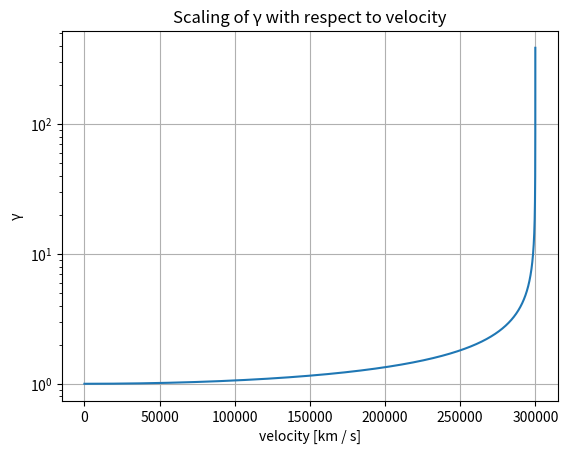

Recreate this plot in Python.
import numpy as np
import matplotlib.pyplot as plt

c = 300000

def gamma(v):
	return (1 / np.sqrt(1 - (np.pow(v, 2) / np.pow(c, 2))))

velocities = np.linspace(0, c - 1, 1000000)
gammas = gamma(velocities)

fig, ax = plt.subplots()
ax.set_xlabel("velocity [km / s]")
ax.set_ylabel("γ")
ax.set_title("Scaling of γ with respect to velocity")
ax.set_yscale("log")
ax.grid()

ax.plot(velocities, gammas)

plt.savefig("gamma.svg")
